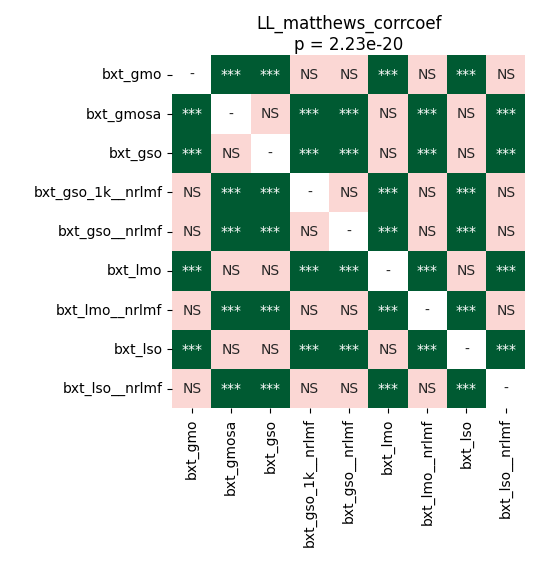

Values plotted in this chart, from the file beside it:
	bxt_gmo	bxt_gmosa	bxt_gso	bxt_gso_1k__nrlmf	bxt_gso__nrlmf	bxt_lmo	bxt_lmo__nrlmf	bxt_lso	bxt_lso__nrlmf
bxt_gmo	1.0	5.4931640624999995e-05	5.4931640624999995e-05	0.06047	0.4117	5.4931640624999995e-05	0.06047	5.4931640624999995e-05	0.06047
bxt_gmosa	5.4931640624999995e-05	1.0	1.0	5.4931640624999995e-05	5.4931640624999995e-05	1.0	5.4931640624999995e-05	1.0	5.4931640624999995e-05
bxt_gso	5.4931640624999995e-05	1.0	1.0	5.4931640624999995e-05	5.4931640624999995e-05	1.0	5.4931640624999995e-05	1.0	5.4931640624999995e-05
bxt_gso_1k__nrlmf	0.06047	5.4931640624999995e-05	5.4931640624999995e-05	1.0	1.0	5.4931640624999995e-05	1.0	5.4931640624999995e-05	1.0
bxt_gso__nrlmf	0.4117	5.4931640624999995e-05	5.4931640624999995e-05	1.0	1.0	5.4931640624999995e-05	1.0	5.4931640624999995e-05	1.0
bxt_lmo	5.4931640624999995e-05	1.0	1.0	5.4931640624999995e-05	5.4931640624999995e-05	1.0	5.4931640624999995e-05	1.0	5.4931640624999995e-05
bxt_lmo__nrlmf	0.06047	5.4931640624999995e-05	5.4931640624999995e-05	1.0	1.0	5.4931640624999995e-05	1.0	5.4931640624999995e-05	1.0
bxt_lso	5.4931640624999995e-05	1.0	1.0	5.4931640624999995e-05	5.4931640624999995e-05	1.0	5.4931640624999995e-05	1.0	5.4931640624999995e-05
bxt_lso__nrlmf	0.06047	5.4931640624999995e-05	5.4931640624999995e-05	1.0	1.0	5.4931640624999995e-05	1.0	5.4931640624999995e-05	1.0
